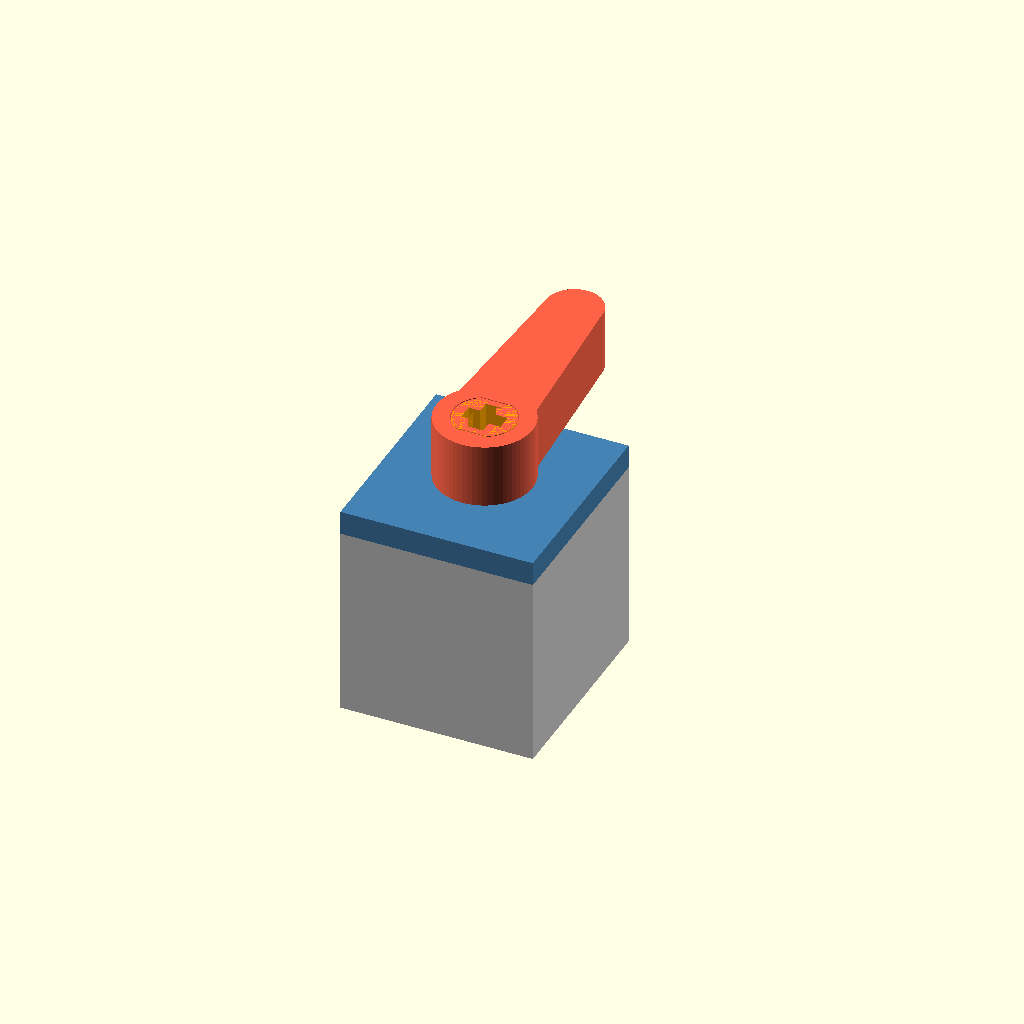
Cell 1 — every parameter at its default value.
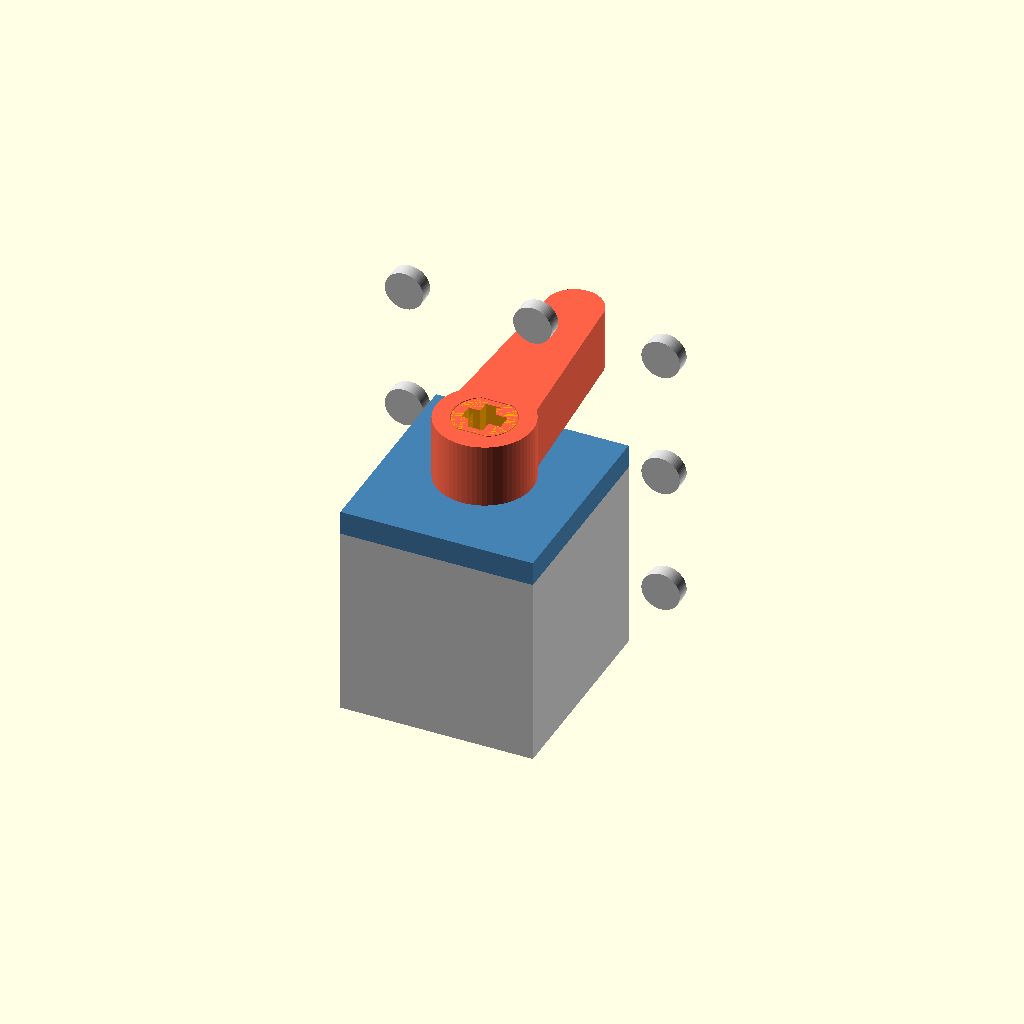
Cell 2 — rastr set to 16, the other parameters unchanged.
One fixed orthographic camera (rotation 55°, 0°, 25°; colour scheme Cornfield) for every cell.
Source of the model, lego_pneumatic_prepinac_v2.scad:
// ============================================================
// LEGO Pneumatic - přepínač vzduchu (1 vstup, 2 výstupy)
// Všechny tři otvory v čelní stěně (z = 0), dostupné zezadu po sundání krytu.
// Osa rotoru = osa Z, vstup uprostřed, výstupy na ose X
// ============================================================
$fn = 64;

// ---------- zobrazení ----------
zobrazit = "sestava";   // "sestava", "telo", "kryt", "rotor", "paka", "tisk"
uhel_nahled = 0;        // náhled natočení rotoru (0 = oba výstupy zavřené)

// ---------- LEGO ----------
rastr = 8;
cep_d = 4.8;
cep_v = 1.8;
cepy_zapnout = true;

// ---------- bronzové trubičky (ZMĚŘ svůj límec!) ----------
trubka_otvor_d = 2.8;
lem_d = 4.4;
lem_v = 0.6;
lem_vule = 0.3;

// ---------- tělo ----------
sirka = 24;
vyska = 25.6;
delka_tela = 24;
celo = 3;
komora_r = 8.2;
vystup_r = 5.5;         // vzdálenost výstupů od osy (vstup je na ose)

// ---------- rotor ----------
hridel_r = 3.8;
plocha = 3.3;
vule_osove = 0.2;
rotor_vule_r = 0.25;
pad_v = 4;
okraj_r = 0.6;
rezerva = 5;
prirub_r = 4.9;
kavita_d = 5.2;         // dutina v čele rotoru nad vstupem
okno_w = 3;             // šířka okna z dutiny do komory

// ---------- kryt ----------
kryt_t = 3;
lem_h = 8;
zap_v = 0.8;

// ---------- páčka ----------
paka_t = 8;
paka_d = 24;
paka_vule = 0.1;
hl_osy = 10;

// ---------- odvozené hodnoty ----------
w = asin((trubka_otvor_d / 2 + okraj_r) / vystup_r);
vych_uhel = 2 * w + rezerva + 7;
z_rotor0 = celo + vule_osove;
pad_r = komora_r - rotor_vule_r;
hridel_konec = delka_tela + kryt_t + 0.5;
r_out = komora_r - 0.15;
r_in = komora_r - 1.5;

// ---------- pomocné moduly ----------
module sektor(r1, r2, a1, a2) {
    n = max(2, ceil((a2 - a1) / 5));
    vnejsi = [for (i = [0:n]) let(a = a1 + (a2 - a1) * i / n) [r2 * cos(a), r2 * sin(a)]];
    vnitrni = [for (i = [n:-1:0]) let(a = a1 + (a2 - a1) * i / n) [r1 * cos(a), r1 * sin(a)]];
    polygon(concat(vnejsi, vnitrni));
}

module kriz() {
    square([4.9, 1.95], center = true);
    square([1.95, 4.9], center = true);
}

module dd(r, p) {
    intersection() {
        circle(r = r);
        square([2 * r + 2, 2 * p], center = true);
    }
}

module cepy() {
    for (i = [-1:1]) for (j = [0:2])
        translate([i * rastr, vyska / 2, rastr / 2 + j * rastr])
            rotate([-90, 0, 0]) cylinder(d = cep_d, h = cep_v);
}

// ---------- TĚLO ----------
module telo() {
    difference() {
        union() {
            translate([-sirka / 2, -vyska / 2, 0]) cube([sirka, vyska, delka_tela]);
            if (cepy_zapnout) cepy();
        }
        // komora
        translate([0, 0, celo]) cylinder(r = komora_r, h = delka_tela);
        // tři otvory v čelní stěně: vstup uprostřed, dva výstupy + vybrání pro límce
        for (x = [-vystup_r, 0, vystup_r]) {
            translate([x, 0, -1]) cylinder(d = trubka_otvor_d, h = celo + 2);
            translate([x, 0, celo - lem_v - 0.1])
                cylinder(d = lem_d + lem_vule, h = lem_v + 0.2);
        }
        // kapsy pro západku krytu
        for (sx = [-1, 1])
            translate([sx * (komora_r + 0.6), 0, delka_tela - 5.2])
                cube([1.8, 5.4, 3.4], center = true);
    }
}

// ---------- KRYT (lokálně: deska z = 0..kryt_t, objímka do -Z) ----------
module vystupek() {
    rotate([90, 0, 0]) linear_extrude(height = 5, center = true)
        polygon([[r_out - 0.2, -6.5], [r_out + zap_v, -5.7],
                 [r_out + zap_v, -4.8], [r_out - 0.2, -4.0]]);
}

module kryt() {
    difference() {
        union() {
            translate([-sirka / 2, -vyska / 2, 0]) cube([sirka, vyska, kryt_t]);
            translate([0, 0, -lem_h]) cylinder(r = r_out, h = lem_h + 0.01);
            vystupek();
            mirror([1, 0, 0]) vystupek();
        }
        translate([0, 0, -lem_h - 1]) cylinder(r = r_in, h = lem_h + 1);
        translate([0, 0, -1]) cylinder(r = hridel_r + 0.3, h = kryt_t + 2);
        for (sx = [-1, 1]) for (sy = [-1, 1])
            translate([sx * (r_out + r_in) / 2, sy * 3.3, -lem_h / 2])
                cube([r_out - r_in + 2, 0.8, lem_h + 0.2], center = true);
    }
}

// ---------- ROTOR ----------
module rotor() {
    difference() {
        union() {
            translate([0, 0, z_rotor0]) cylinder(r = hridel_r, h = hridel_konec - z_rotor0);
            translate([0, 0, z_rotor0]) linear_extrude(pad_v) {
                sektor(hridel_r - 0.5, pad_r, -w - vych_uhel, w + rezerva);
                sektor(hridel_r - 0.5, pad_r, 180 - w - rezerva, 180 + w + vych_uhel);
            }
            translate([0, 0, delka_tela - (prirub_r - hridel_r)])
                cylinder(r1 = hridel_r, r2 = prirub_r, h = prirub_r - hridel_r);
            translate([0, 0, hridel_konec]) linear_extrude(paka_t) dd(hridel_r, plocha);
        }
        // dutina nad vstupem a okno do komory (v mezeře mezi záslepkami, směr +Y)
        translate([0, 0, z_rotor0 - 1]) cylinder(d = kavita_d, h = pad_v + 1.5);
        translate([-okno_w / 2, 0, z_rotor0 - 1]) cube([okno_w, hridel_r + 1, pad_v + 1]);
        // křížová díra pro LEGO osičku
        translate([0, 0, hridel_konec + paka_t - hl_osy])
            linear_extrude(hl_osy + 1) kriz();
    }
}

// ---------- PÁČKA ----------
module paka() {
    difference() {
        union() {
            cylinder(r = 6, h = paka_t);
            hull() {
                cylinder(r = 5, h = paka_t);
                translate([0, paka_d, 0]) cylinder(r = 3.5, h = paka_t);
            }
        }
        translate([0, 0, -1]) linear_extrude(paka_t + 2)
            dd(hridel_r + paka_vule, plocha + paka_vule);
    }
}

// ---------- SESTAVA / TISK ----------
module sestava() {
    color("lightgray") telo();
    color("steelblue") translate([0, 0, delka_tela]) kryt();
    rotate([0, 0, uhel_nahled]) {
        color("orange") rotor();
        color("tomato") translate([0, 0, hridel_konec]) paka();
    }
}

module tisk() {
    telo();
    translate([32, 0, kryt_t]) rotate([180, 0, 0]) kryt();
    translate([-30, 0, -z_rotor0]) rotor();
    translate([-30, -45, 0]) paka();
}

if (zobrazit == "sestava") sestava();
else if (zobrazit == "telo") telo();
else if (zobrazit == "kryt") kryt();
else if (zobrazit == "rotor") rotor();
else if (zobrazit == "paka") paka();
else tisk();
Parameter table extracted from the source (name, type, default, range or options):
zobrazit: string, default "sestava"
uhel_nahled: number, default 0
rastr: number, default 8
cep_d: number, default 4.8
cep_v: number, default 1.8
cepy_zapnout: bool, default true
trubka_otvor_d: number, default 2.8
lem_d: number, default 4.4
lem_v: number, default 0.6
lem_vule: number, default 0.3
sirka: number, default 24
vyska: number, default 25.6
delka_tela: number, default 24
celo: number, default 3
komora_r: number, default 8.2
vystup_r: number, default 5.5
hridel_r: number, default 3.8
plocha: number, default 3.3
vule_osove: number, default 0.2
rotor_vule_r: number, default 0.25
pad_v: number, default 4
okraj_r: number, default 0.6
rezerva: number, default 5
prirub_r: number, default 4.9
kavita_d: number, default 5.2
okno_w: number, default 3
kryt_t: number, default 3
lem_h: number, default 8
zap_v: number, default 0.8
paka_t: number, default 8
paka_d: number, default 24
paka_vule: number, default 0.1
hl_osy: number, default 10
